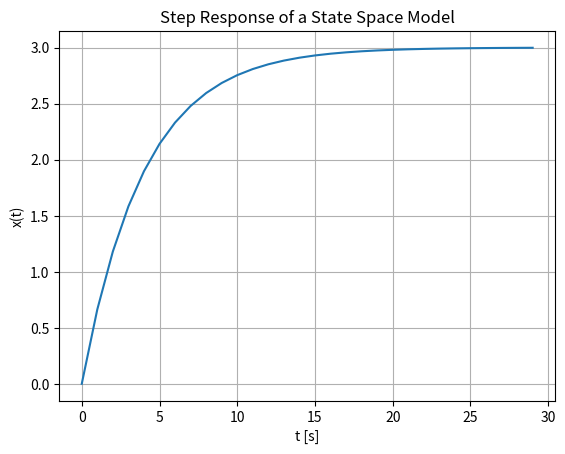

Here is the Python script that generated this plot:
import scipy.signal as sig
import matplotlib.pyplot as plt
import numpy as np


# Simulation parameters
x0 = [0, 0]
start = 0
stop = 30
step = 1
t = np.arange(start, stop, step)

K = 3
T = 4

# State space model
A = [[-1/T, 0], [0, 0]]
B = [[K/T], [0]]
C = [[1, 0]]
D = 0

sys = sig.StateSpace(A, B, C, D)
t, xt = sig.step(sys, x0, t)
H = sys.to_tf()
print(f'H: {H}')

plt.plot(t, xt)
plt.title('Step Response of a State Space Model')
plt.xlabel('t [s]')
plt.ylabel('x(t)')
plt.grid()
plt.show()
